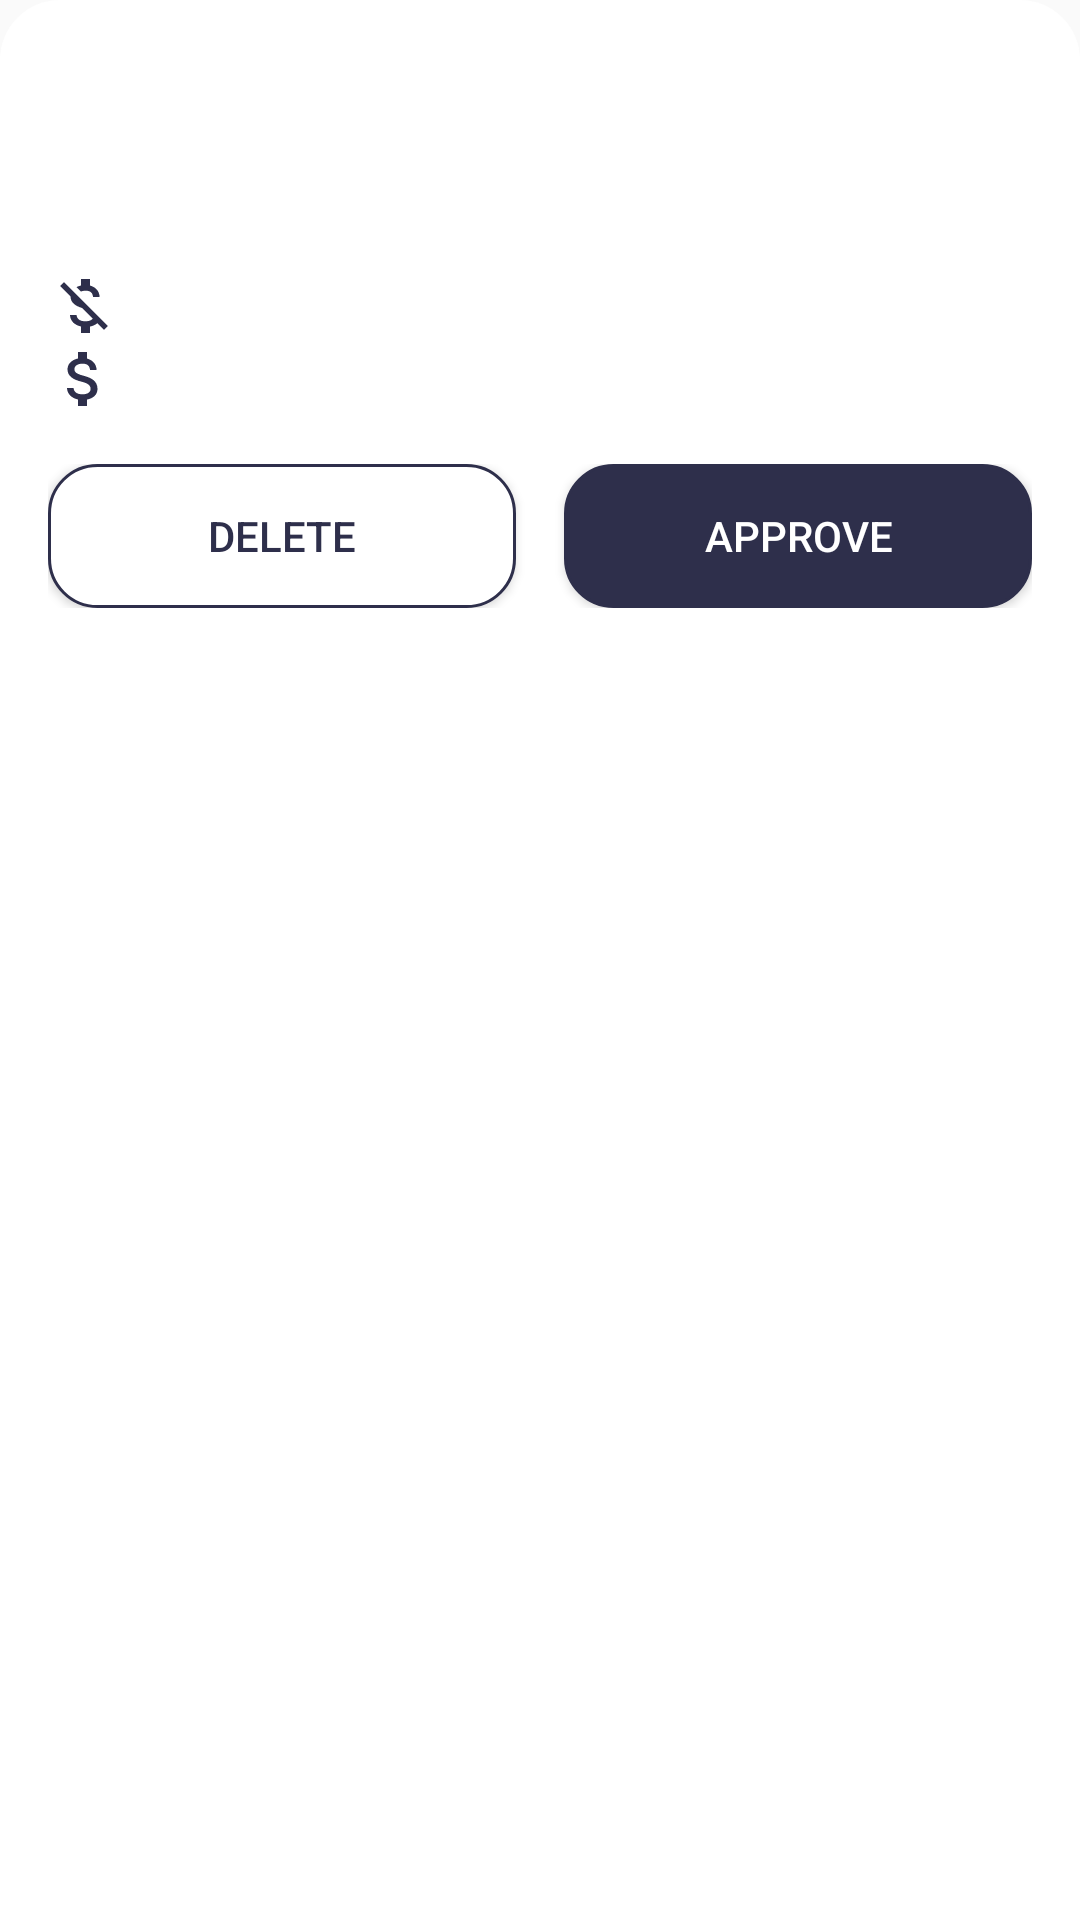

This screen was rendered from an Android layout file. Write that file and the resources it references.
<!-- AndroidManifest.xml: application theme Theme.Borrowers -->
<!-- res/layout/layout_info_bottom_sheet.xml -->
<?xml version="1.0" encoding="utf-8"?>
<androidx.constraintlayout.widget.ConstraintLayout
    xmlns:android="http://schemas.android.com/apk/res/android"
    xmlns:app="http://schemas.android.com/apk/res-auto"
    xmlns:tools="http://schemas.android.com/tools"
    android:layout_width="match_parent"
    android:layout_height="wrap_content"
    android:background="@drawable/bg_custom_content"
    android:orientation="vertical"
    android:paddingHorizontal="@dimen/padding_size_16x"
    android:paddingVertical="@dimen/padding_size_24x"
    >

    <ImageView
        android:id="@+id/layout_info_bottom_sheet_photo"
        android:layout_width="@dimen/user_image_size"
        android:layout_height="@dimen/user_image_size"
        android:src="@drawable/ic_borrower_default"
        app:layout_constraintStart_toStartOf="parent"
        app:layout_constraintTop_toTopOf="parent"

        />

    <TextView
        android:id="@+id/layout_info_bottom_sheet_name"
        android:layout_width="wrap_content"
        android:layout_height="wrap_content"
        android:layout_gravity="center_vertical"
        android:layout_marginStart="@dimen/margin_size_16x"
        android:textColor="@color/black"
        android:textSize="@dimen/text_size_24x"
        app:layout_constraintBottom_toBottomOf="@id/layout_info_bottom_sheet_photo"
        app:layout_constraintStart_toEndOf="@id/layout_info_bottom_sheet_photo"
        app:layout_constraintTop_toTopOf="@id/layout_info_bottom_sheet_photo"
        tools:text="Name"
        />

    <TextView
        android:id="@+id/layout_info_bottom_sheet_debt"
        android:layout_width="wrap_content"
        android:layout_height="wrap_content"
        android:textColor="@color/colorPrimary"
        android:textSize="@dimen/text_size_24x"
        app:layout_constraintBottom_toBottomOf="@id/layout_info_bottom_sheet_photo"
        app:layout_constraintEnd_toEndOf="parent"
        app:layout_constraintTop_toTopOf="@id/layout_info_bottom_sheet_photo"
        tools:text="1000 kzt"
        />

    <LinearLayout
        android:id="@+id/layout_info_bottom_sheet_dates_off"
        android:layout_width="match_parent"
        android:layout_height="wrap_content"
        android:layout_marginVertical="@dimen/margin_size_16x"
        android:orientation="horizontal"
        app:layout_constraintStart_toStartOf="@id/layout_info_bottom_sheet_photo"
        app:layout_constraintTop_toBottomOf="@id/layout_info_bottom_sheet_photo"
        >

        <ImageView
            android:layout_width="wrap_content"
            android:layout_height="wrap_content"
            android:src="@drawable/ic_money_off"
            />

        <TextView
            android:id="@+id/layout_info_bottom_sheet_date"
            android:layout_width="wrap_content"
            android:layout_height="wrap_content"
            android:textColor="@color/black"
            android:textSize="@dimen/text_size_18x"
            tools:text="date"
            />
    </LinearLayout>

    <LinearLayout
        android:id="@+id/layout_info_bottom_sheet_dates_on"
        android:layout_width="match_parent"
        android:layout_height="wrap_content"
        app:layout_constraintTop_toBottomOf="@id/layout_info_bottom_sheet_dates_off"
        >

        <ImageView
            android:layout_width="wrap_content"
            android:layout_height="wrap_content"
            android:src="@drawable/ic_attach_money"
            />

        <TextView
            android:id="@+id/layout_info_bottom_sheet_paid_date"
            android:layout_width="wrap_content"
            android:layout_height="wrap_content"
            android:textColor="@color/black"
            android:textSize="@dimen/text_size_18x"
            tools:text="date"
            />
    </LinearLayout>

    <LinearLayout
        android:id="@+id/layout_info_bottom_sheet_buttons"
        android:layout_width="match_parent"
        android:layout_height="wrap_content"
        android:layout_marginTop="@dimen/margin_size_16x"
        android:orientation="horizontal"
        app:layout_constraintEnd_toEndOf="parent"
        app:layout_constraintStart_toStartOf="@id/layout_info_bottom_sheet_dates_on"
        app:layout_constraintTop_toBottomOf="@id/layout_info_bottom_sheet_dates_on"
        >

        <Button
            android:id="@+id/layout_add_bottom_sheet_button_cancel"
            android:layout_width="0dp"
            android:layout_height="wrap_content"
            android:layout_weight="1"
            android:background="@drawable/bg_button_light"
            android:text="@string/button_delete"
            android:textColor="@color/colorPrimary"
            />

        <Button
            android:id="@+id/layout_add_bottom_sheet_button_add"
            android:layout_width="0dp"
            android:layout_height="wrap_content"
            android:layout_marginStart="@dimen/margin_size_16x"
            android:layout_weight="1"
            android:background="@drawable/bg_button_dark"
            android:text="@string/button_approve"
            android:textColor="@color/white"
            />
    </LinearLayout>

</androidx.constraintlayout.widget.ConstraintLayout>
<!-- resources referenced by this layout -->
<resources>
  <color name="black">#FF000000</color>
  <color name="colorPrimary">#2e2f4b</color>
  <color name="white">#FFFFFFFF</color>
  <dimen name="margin_size_16x">16dp</dimen>
  <dimen name="padding_size_16x">16dp</dimen>
  <dimen name="padding_size_24x">24dp</dimen>
  <dimen name="text_size_18x">18sp</dimen>
  <dimen name="text_size_24x">24sp</dimen>
  <dimen name="user_image_size">50dp</dimen>
  <!-- drawable bg_button_dark (drawable) -->
  <?xml version="1.0" encoding="utf-8"?>
  <inset xmlns:tools="http://schemas.android.com/tools"
      xmlns:android="http://schemas.android.com/apk/res/android">
      <ripple android:color="?attr/colorControlHighlight"
          tools:ignore="NewApi">
          <item>
              <shape >
                  <solid android:color="@color/colorPrimary"/>
                  <corners android:radius="@dimen/radius_size"/>
                  <stroke android:width="@dimen/stroke_width_1x"
                      android:color="@color/colorPrimary" />
              </shape>
          </item>
      </ripple>
  </inset>
  <!-- drawable bg_button_light (drawable) -->
  <?xml version="1.0" encoding="utf-8"?>
  <inset xmlns:tools="http://schemas.android.com/tools"
      xmlns:android="http://schemas.android.com/apk/res/android">
      <ripple android:color="@color/colorSecondary"
          tools:ignore="NewApi">
          <item>
              <shape >
                  <solid android:color="@color/white"/>
                  <corners android:radius="@dimen/radius_size"/>
                  <stroke android:width="@dimen/stroke_width_1x"
                      android:color="@color/colorPrimary" />
              </shape>
          </item>
      </ripple>
  </inset>
  <!-- drawable bg_custom_content (drawable) -->
  <?xml version="1.0" encoding="utf-8"?>
  <shape xmlns:android="http://schemas.android.com/apk/res/android">
      <solid android:color="@color/white" />
      <stroke android:width="0dp" />
      <corners
          android:topLeftRadius="@dimen/custom_item_radius_size"
          android:topRightRadius="@dimen/custom_item_radius_size"
          />
      <padding
          android:bottom="0dp"
          android:left="0dp"
          android:right="0dp"
          android:top="0dp"
          />
  </shape>
  <!-- drawable ic_attach_money (drawable) -->
  <vector android:height="24dp" android:tint="#2E2F4B"
      android:viewportHeight="24" android:viewportWidth="24"
      android:width="24dp" xmlns:android="http://schemas.android.com/apk/res/android">
      <path android:fillColor="@android:color/white" android:pathData="M11.8,10.9c-2.27,-0.59 -3,-1.2 -3,-2.15 0,-1.09 1.01,-1.85 2.7,-1.85 1.78,0 2.44,0.85 2.5,2.1h2.21c-0.07,-1.72 -1.12,-3.3 -3.21,-3.81V3h-3v2.16c-1.94,0.42 -3.5,1.68 -3.5,3.61 0,2.31 1.91,3.46 4.7,4.13 2.5,0.6 3,1.48 3,2.41 0,0.69 -0.49,1.79 -2.7,1.79 -2.06,0 -2.87,-0.92 -2.98,-2.1h-2.2c0.12,2.19 1.76,3.42 3.68,3.83V21h3v-2.15c1.95,-0.37 3.5,-1.5 3.5,-3.55 0,-2.84 -2.43,-3.81 -4.7,-4.4z"/>
  </vector>
  <string name="button_approve">Approve</string>
  <string name="button_delete">Delete</string>
  <style name="Theme.Borrowers" parent="Theme.MaterialComponents.Light.NoActionBar.Bridge">
          
          <item name="colorPrimary">@color/colorPrimary</item>
          <item name="colorPrimaryVariant">@color/colorPrimary</item>
          <item name="colorOnPrimary">@color/black</item>
          
          <item name="colorSecondary">@color/colorPrimary</item>
          <item name="colorSecondaryVariant">@color/teal_700</item>
          <item name="colorOnSecondary">@color/black</item>
          
          <item name="android:statusBarColor" tools:targetApi="l">?attr/colorPrimaryVariant</item>
          
      </style>
  <dimen name="radius_size">16dp</dimen>
  <dimen name="stroke_width_1x">1dp</dimen>
  <color name="colorSecondary">#efefef</color>
  <dimen name="custom_item_radius_size">20dp</dimen>
  <color name="teal_700">#FF018786</color>
</resources>
